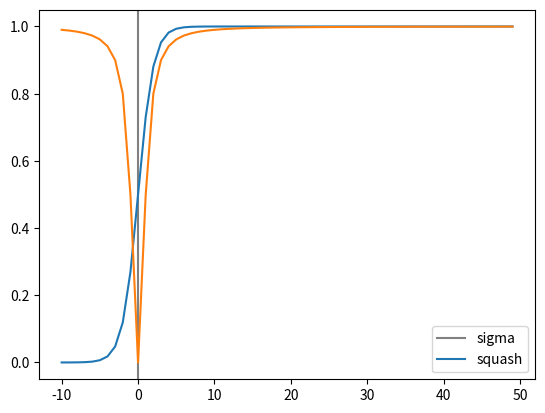

Here is the Python script that generated this plot:
import numpy as np
import numpy.linalg
import matplotlib
import matplotlib.pyplot as plt
from math import *


def sigmoid(x: float) -> float:
    return 1/(1 + exp(-x))


def squash(s: np.ndarray) -> np.ndarray:
    magnitude2 = (s ** 2).sum()
    print(magnitude2)
    if magnitude2 == 0:
        return np.array([0, 0])
    return (magnitude2 / (1 + magnitude2)) * (s/sqrt(magnitude2))


start = -10
end = 50
sigs = np.zeros(shape=end - start)
squashes = np.zeros(shape=end - start)
idx = np.zeros(shape=end - start)

for i in range(start, end):
    sigs[i + -start] = sigmoid(i)
    squashes[i + -start] = np.linalg.norm(squash(np.array([i, 0])))
    idx[i + -start] = i


figure = plt.figure()
plt.axvline(0, color='grey')
sigplot = plt.plot(idx, sigs, label="sigma")
sqplot = plt.plot(idx, squashes, label="squash")
plt.legend(["sigma", "squash"])

plt.show()
